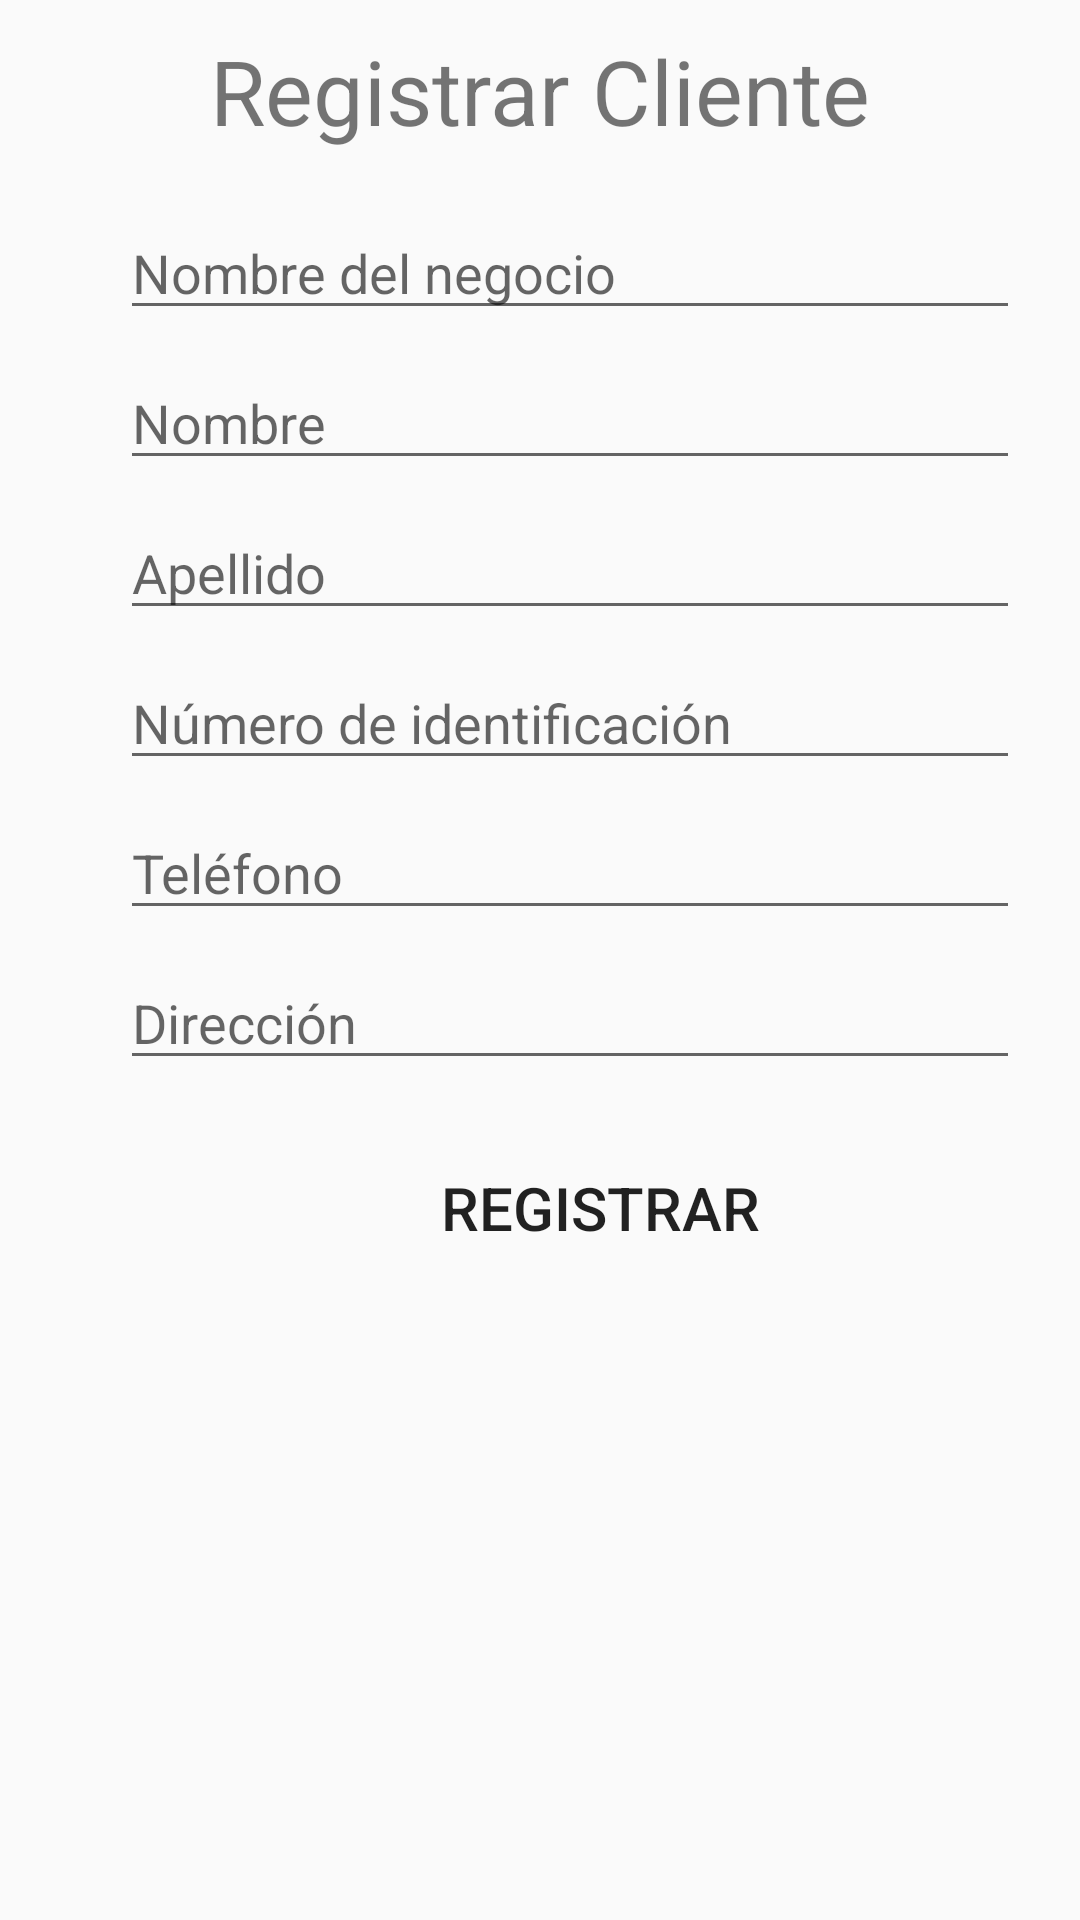

The Android layout XML behind this screen, and the referenced resources:
<!-- AndroidManifest.xml: application theme AppTheme -->
<!-- res/layout/registro.xml -->
<?xml version="1.0" encoding="utf-8"?>
<ScrollView
    xmlns:android="http://schemas.android.com/apk/res/android"
    xmlns:tools="http://schemas.android.com/tools"
    android:layout_width="match_parent"
    android:layout_height="match_parent"
    android:orientation="vertical">

    <RelativeLayout
        android:id="@+id/registro"
        android:layout_width="match_parent"
        android:layout_height="match_parent"
        android:orientation="vertical"
        tools:context=".Registro"
        >

        <TextView
            android:layout_width="match_parent"
            android:layout_height="wrap_content"
            android:text="Registrar Cliente"
            android:textAlignment="center"
            android:textSize="30dp"
            android:textColor="@color/md_teal_300"
            android:layout_marginTop="10dp"
            />

        <EditText
            android:id="@+id/edTxtNomNegocio"
            android:layout_width="300dp"
            android:layout_height="40dp"
            android:layout_marginTop="70dp"
            android:layout_marginLeft="40dp"
            android:hint="Nombre del negocio"
            />

        <EditText
            android:id="@+id/edTxtNombre"
            android:layout_width="300dp"
            android:layout_height="40dp"
            android:layout_marginTop="120dp"
            android:layout_marginLeft="40dp"
            android:hint="Nombre"
            />

        <EditText
            android:id="@+id/edTxtApellido"
            android:layout_width="300dp"
            android:layout_height="40dp"
            android:layout_marginTop="170dp"
            android:layout_marginLeft="40dp"
            android:hint="Apellido"
            />

        <EditText
            android:id="@+id/edTxtIdentificacion"
            android:layout_width="300dp"
            android:layout_height="40dp"
            android:layout_marginTop="220dp"
            android:layout_marginLeft="40dp"
            android:hint="Número de identificación"
            />

        <EditText
            android:id="@+id/edTxtTelefono"
            android:layout_width="300dp"
            android:layout_height="40dp"
            android:layout_marginTop="270dp"
            android:layout_marginLeft="40dp"
            android:hint="Teléfono"
            />

        <EditText
            android:id="@+id/edTxtDireccion"
            android:layout_width="300dp"
            android:layout_height="40dp"
            android:layout_marginTop="320dp"
            android:layout_marginLeft="40dp"
            android:hint="Dirección"
            />

        <Button
            android:id="@+id/registrando"
            android:layout_width="200dp"
            android:layout_height="45dp"
            android:layout_marginLeft="100dp"
            android:layout_marginTop="380dp"
            android:text="Registrar"
            android:textSize="20dp"
            android:textColor="@color/md_teal_50"
            android:background="@color/md_teal_500"
            />

    </RelativeLayout>

</ScrollView>
<!-- resources referenced by this layout -->
<resources>
  <style name="AppTheme" parent="Theme.AppCompat.Light.DarkActionBar">
          
          <item name="colorPrimary">@color/md_teal_500</item>
          <item name="colorPrimaryDark">@color/md_teal_600</item>
          <item name="colorAccent">@color/md_teal_500</item>
      </style>
</resources>
